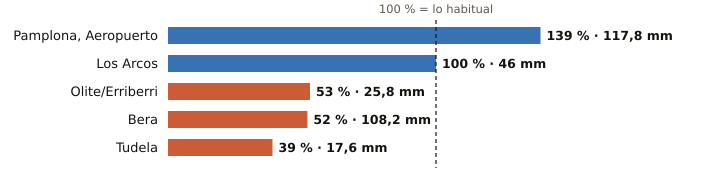

Values plotted in this chart, from the file beside it:
estacion, provincia, indicativo, mm_otono, referencia_mm, pct, periodo_referencia, hasta, hora
Pamplona, Aeropuerto, Navarra, 9263D, 117.8, 84.6, 139, 1991-2020, 2026-10-20, 4
Los Arcos, Navarra, 9171K, 46.0, 45.8, 100, 2009-2025, 2026-10-20, 4
Olite/Erriberri, Navarra, 9252X, 25.8, 49.0, 53, 2009-2025, 2026-10-20, 4
Bera, Navarra, 1010X, 108.2, 208.7, 52, 2009-2025, 2026-10-20, 4
Tudela, Navarra, 9302Y, 17.6, 45.3, 39, 2009-2025, 2026-10-20, 4
